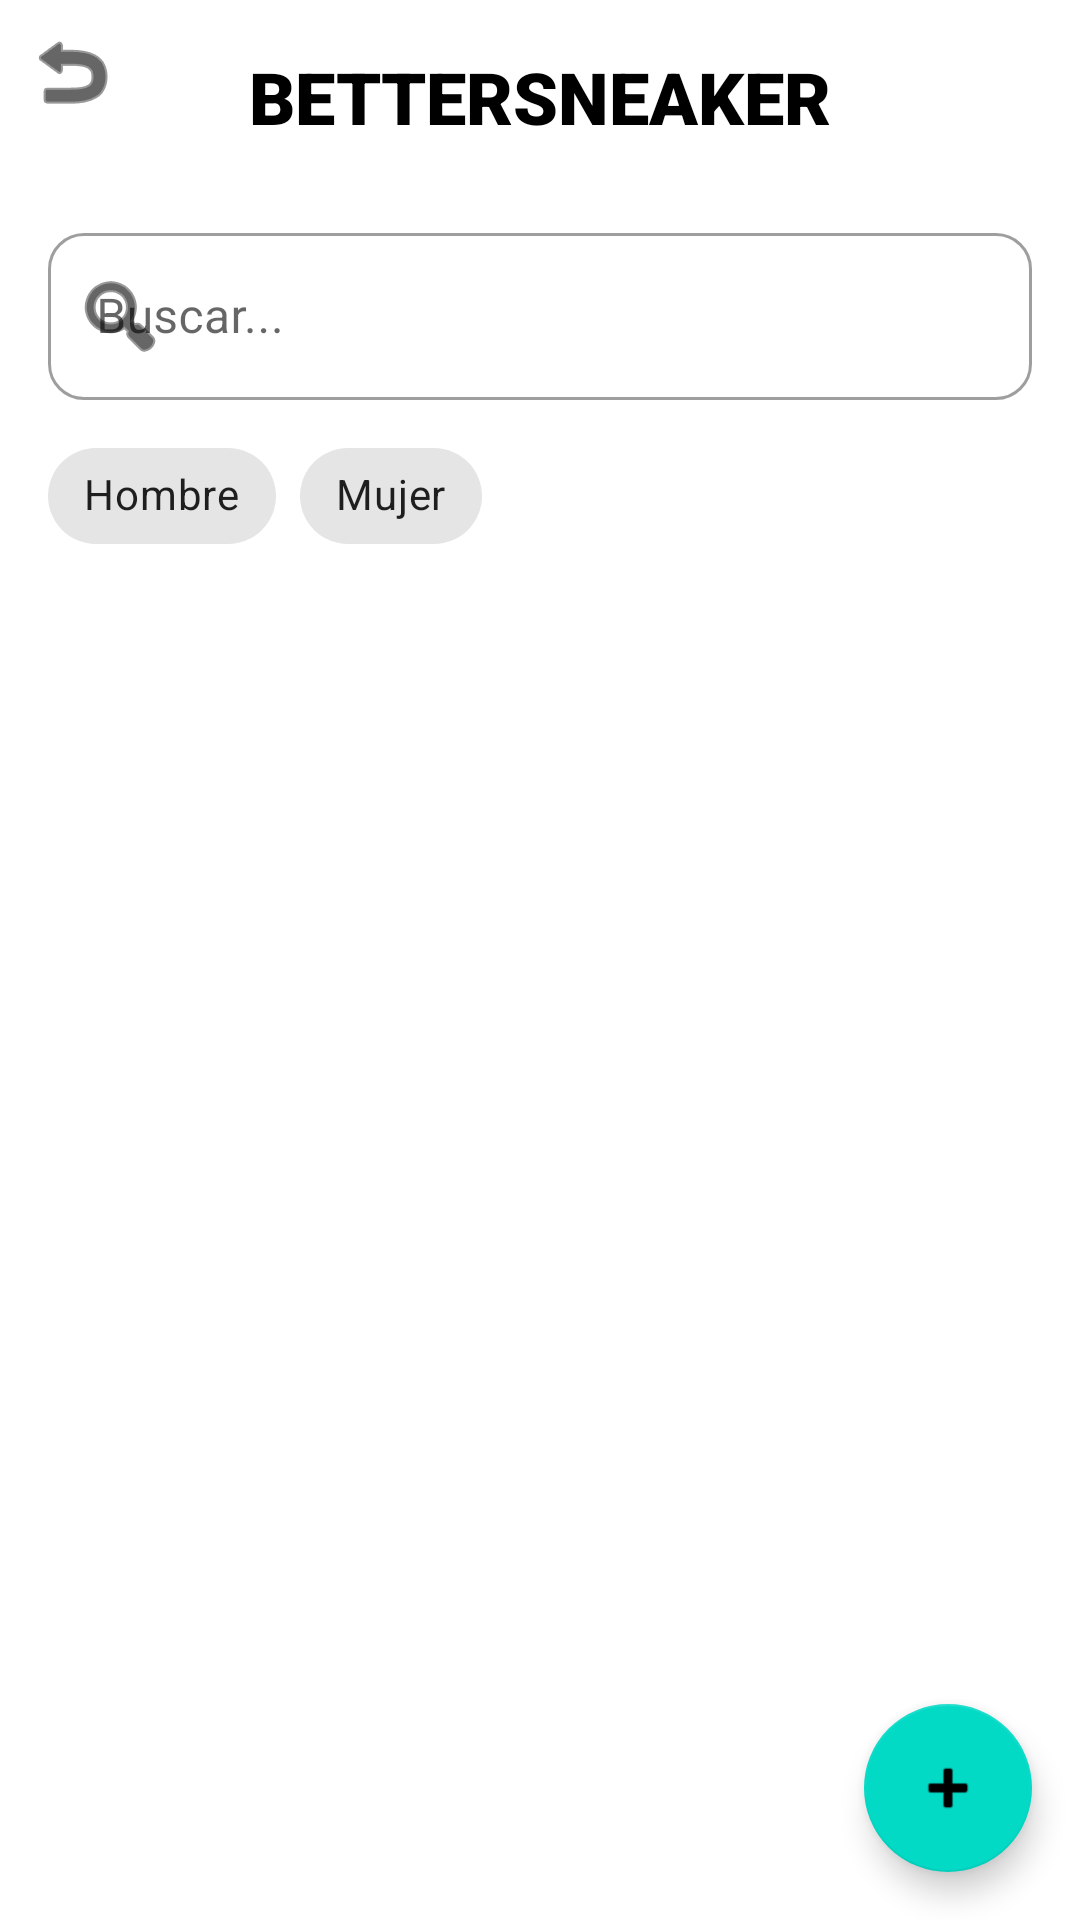

Reconstruct the res/layout file that produces this screen, plus the resources it refers to.
<!-- AndroidManifest.xml: activity theme Theme.MaterialComponents.DayNight.NoActionBar -->
<!-- res/layout/activity_admin_product_list.xml -->
<?xml version="1.0" encoding="utf-8"?>
<androidx.constraintlayout.widget.ConstraintLayout xmlns:android="http://schemas.android.com/apk/res/android"
    xmlns:app="http://schemas.android.com/apk/res-auto"
    android:layout_width="match_parent"
    android:layout_height="match_parent"
    android:fitsSystemWindows="true"
    android:background="@android:color/white">

    <TextView
        android:id="@+id/txtHeader"
        android:layout_width="0dp"
        android:layout_height="wrap_content"
        android:text="BETTERSNEAKER"
        android:textAllCaps="true"
        android:textSize="24sp"
        android:textStyle="bold"
        android:fontFamily="sans-serif-black"
        android:textColor="#000000"
        android:gravity="center"
        android:padding="16dp"
        android:paddingTop="16dp"
        app:layout_constraintTop_toTopOf="parent"
        app:layout_constraintStart_toStartOf="parent"
        app:layout_constraintEnd_toEndOf="parent" />

    <ImageButton
        android:id="@+id/btnBackInventory"
        android:layout_width="wrap_content"
        android:layout_height="wrap_content"
        android:src="@android:drawable/ic_menu_revert"
        android:background="@android:color/transparent"
        android:tint="#000000"
        android:padding="8dp"
        app:layout_constraintTop_toTopOf="parent"
        app:layout_constraintStart_toStartOf="parent" />

    <androidx.recyclerview.widget.RecyclerView
        android:id="@+id/recyclerAdminProducts"
        android:layout_width="0dp"
        android:layout_height="0dp"
        app:layout_constraintTop_toBottomOf="@id/filtersContainer"
        app:layout_constraintBottom_toBottomOf="parent"
        app:layout_constraintStart_toStartOf="parent"
        app:layout_constraintEnd_toEndOf="parent" />

    <TextView
        android:id="@+id/txtEmptyState"
        android:layout_width="wrap_content"
        android:layout_height="wrap_content"
        android:text="No hay productos en el inventario"
        android:textColor="@android:color/darker_gray"
        android:textSize="18sp"
        android:visibility="gone"
        app:layout_constraintTop_toBottomOf="@id/txtHeader"
        app:layout_constraintBottom_toBottomOf="parent"
        app:layout_constraintStart_toStartOf="parent"
        app:layout_constraintEnd_toEndOf="parent" />

    <com.google.android.material.floatingactionbutton.FloatingActionButton
        android:id="@+id/fabAddProduct"
        android:layout_width="wrap_content"
        android:layout_height="wrap_content"
        android:src="@android:drawable/ic_input_add"
        app:layout_constraintBottom_toBottomOf="parent"
        app:layout_constraintEnd_toEndOf="parent"
        android:layout_margin="16dp" />

    <LinearLayout
        android:id="@+id/filtersContainer"
        android:layout_width="0dp"
        android:layout_height="wrap_content"
        android:orientation="vertical"
        android:paddingStart="16dp"
        android:paddingEnd="16dp"
        android:paddingTop="8dp"
        app:layout_constraintTop_toBottomOf="@id/txtHeader"
        app:layout_constraintStart_toStartOf="parent"
        app:layout_constraintEnd_toEndOf="parent">

        <com.google.android.material.textfield.TextInputLayout
            android:id="@+id/inputSearch"
            style="@style/Widget.MaterialComponents.TextInputLayout.OutlinedBox"
            android:layout_width="match_parent"
            android:layout_height="wrap_content"
            android:hint="Buscar..."
            app:boxCornerRadiusTopStart="12dp"
            app:boxCornerRadiusTopEnd="12dp"
            app:boxCornerRadiusBottomStart="12dp"
            app:boxCornerRadiusBottomEnd="12dp"
            app:startIconDrawable="@android:drawable/ic_menu_search"
            app:startIconTint="@android:color/black">

            <com.google.android.material.textfield.TextInputEditText
                android:id="@+id/editSearch"
                android:layout_width="match_parent"
                android:layout_height="wrap_content"
                android:imeOptions="actionSearch"
                android:inputType="text" />
        </com.google.android.material.textfield.TextInputLayout>

        <HorizontalScrollView
            android:layout_width="match_parent"
            android:layout_height="wrap_content"
            android:layout_marginTop="8dp"
            android:overScrollMode="never">
            <com.google.android.material.chip.ChipGroup
                android:id="@+id/chipGroupFilter"
                android:layout_width="wrap_content"
                android:layout_height="wrap_content"
                app:singleSelection="true">
                <com.google.android.material.chip.Chip
                    android:id="@+id/chipHombre"
                    style="@style/Widget.MaterialComponents.Chip.Choice"
                    android:layout_width="wrap_content"
                    android:layout_height="wrap_content"
                    android:text="Hombre" />
                <com.google.android.material.chip.Chip
                    android:id="@+id/chipMujer"
                    style="@style/Widget.MaterialComponents.Chip.Choice"
                    android:layout_width="wrap_content"
                    android:layout_height="wrap_content"
                    android:text="Mujer" />
            </com.google.android.material.chip.ChipGroup>
        </HorizontalScrollView>
    </LinearLayout>

</androidx.constraintlayout.widget.ConstraintLayout>
<!-- resources referenced by this layout -->
<resources>

</resources>
